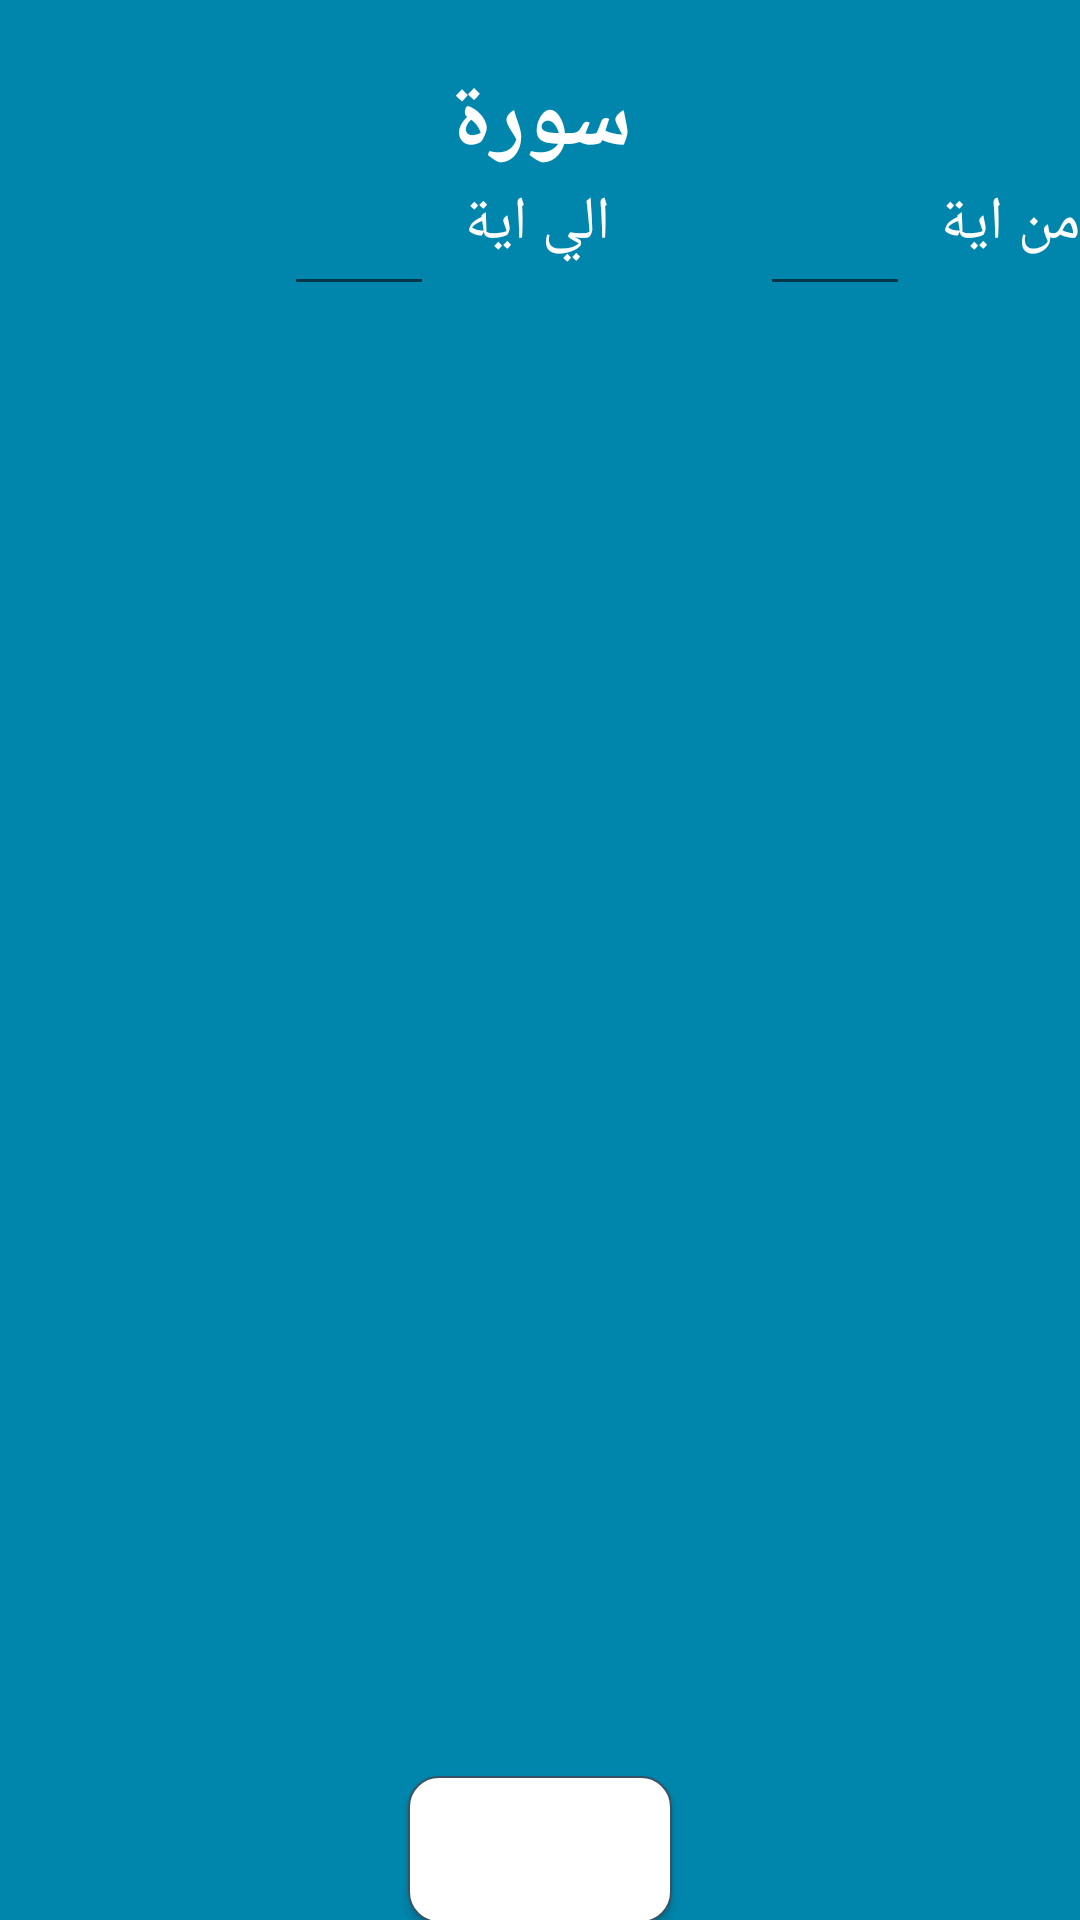

This screen was rendered from an Android layout file. Write that file and the resources it references.
<!-- AndroidManifest.xml: application theme AppTheme -->
<!-- res/layout/num_dialog.xml -->
<?xml version="1.0" encoding="utf-8"?>
<RelativeLayout xmlns:android="http://schemas.android.com/apk/res/android"
    android:background="#0086ad"
    android:layout_height="200dp"
android:layout_width="match_parent">
    >
    <TextView
        android:layout_width="wrap_content"
        android:layout_height="wrap_content"
        android:textSize="30sp"
        android:textStyle="bold"
        android:textColor="#fff"
        android:fontFamily="@font/quran"
        android:text="سورة"
        android:layout_centerHorizontal="true"
        android:layout_marginTop="20sp"
        android:id="@+id/surahnametv"/>

        <TextView
            android:layout_below="@id/surahnametv"
            android:layout_alignParentRight="true"
            android:layout_width="wrap_content"
            android:layout_height="wrap_content"
            android:text="من اية"
            android:id="@+id/tv_from"
            android:textSize="20sp"
            android:textColor="#fff"/>
    <EditText
        android:layout_marginRight="10dp"
        android:id="@+id/ed_fraom"
        android:layout_width="50dp"
        android:layout_height="wrap_content"
        android:layout_below="@id/surahnametv"
        android:layout_toLeftOf="@id/tv_from"
        android:inputType="number"/>
    <TextView
        android:layout_marginRight="50dp"
        android:layout_below="@id/surahnametv"
android:layout_toLeftOf="@id/ed_fraom"        android:layout_width="wrap_content"
        android:layout_height="wrap_content"
        android:text="الي اية"
        android:id="@+id/tv_to"
        android:textSize="20sp"
        android:textColor="#fff"/>
    <EditText
        android:layout_marginRight="10dp"
        android:id="@+id/ed_to"
        android:layout_width="50dp"
        android:layout_height="wrap_content"
        android:layout_below="@id/surahnametv"
        android:layout_toLeftOf="@id/tv_to"
        android:inputType="number"/>
    <Button
        android:background="@drawable/bu_back"
        android:fontFamily="@font/quran"
        android:layout_width="wrap_content"
        android:layout_height="wrap_content"
        android:layout_alignParentBottom="true"
        android:layout_centerHorizontal="true"
        android:text="موافق"
        android:id="@+id/acceptbtn"
        android:textStyle="bold"
        android:textSize="25sp"
        android:textColor="#fff"/>

</RelativeLayout>
<!-- resources referenced by this layout -->
<resources>
  <!-- drawable bu_back (drawable) -->
  <?xml version="1.0" encoding="utf-8"?>
  <inset android:insetBottom="-1dp" android:shape="rectangle" xmlns:android="http://schemas.android.com/apk/res/android">
  <shape  android:shape="rectangle">
      <corners android:radius="10dp"/>
      <gradient android:startColor="#fff"
          android:angle="90"
          android:centerX="0.5"
          android:centerY="0.9"
          android:centerColor="#fff"
          android:endColor="#fff"/>
      <stroke android:width="0.5dp"
          android:color="#365264"/>
  
  
  </shape>
  </inset>
  <style name="AppTheme" parent="Theme.AppCompat.Light.NoActionBar">
  
      </style>
</resources>
